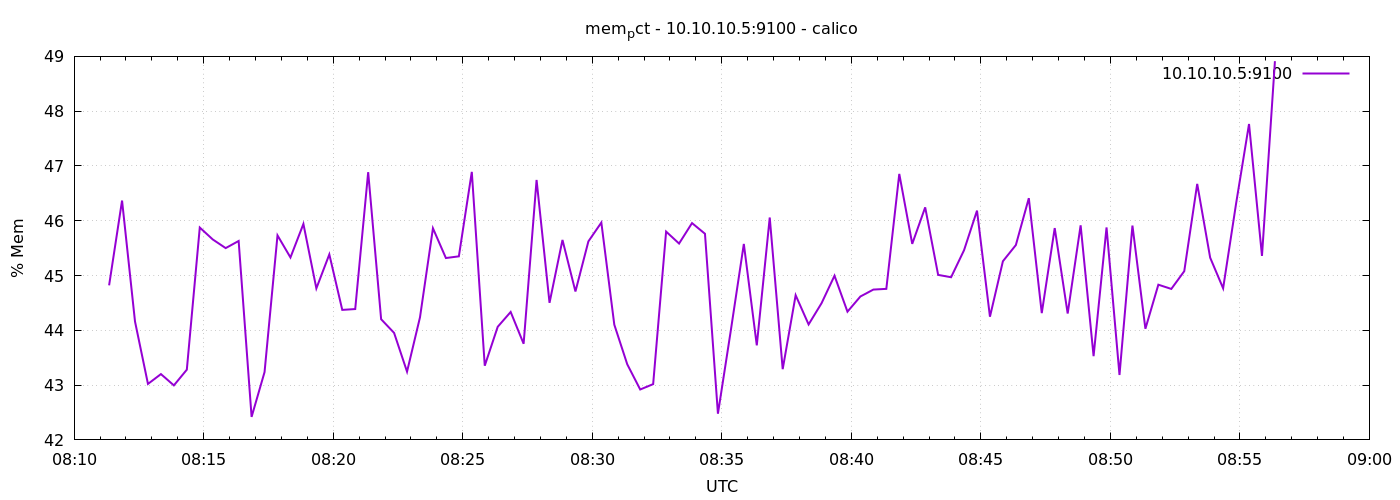

Source data for this figure (header and first rows):
1776845481	44.820971675669206
1776845511	46.37
1776845541	44.16
1776845571	43.02
1776845601	43.2
1776845631	42.99
1776845661	43.28
1776845691	45.88
1776845721	45.66
1776845751	45.5
1776845781	45.63
1776845811	42.42
1776845841	43.24
1776845871	45.73
1776845901	45.33
1776845931	45.94
1776845961	44.77
1776845991	45.39
1776846021	44.37
1776846051	44.39
1776846081	46.89
1776846111	44.2
1776846141	43.95
1776846171	43.25
1776846201	44.24
1776846231	45.86
1776846261	45.32
1776846291	45.35
1776846321	46.89
1776846351	43.35
1776846381	44.06
1776846411	44.34
1776846441	43.75
1776846471	46.74
1776846501	44.5
1776846531	45.65
1776846561	44.71
1776846591	45.62
1776846621	45.97
1776846651	44.1
1776846681	43.38
1776846711	42.92
1776846741	43.02
1776846771	45.8
1776846801	45.58
1776846831	45.96
1776846861	45.76
1776846891	42.48
1776846921	44
1776846951	45.58
1776846981	43.73
1776847011	46.06
1776847041	43.29
1776847071	44.64
1776847101	44.11
1776847131	44.5
1776847161	45
1776847191	44.34
1776847221	44.62
1776847251	44.74
1776847281	44.76
... 30 more rows
